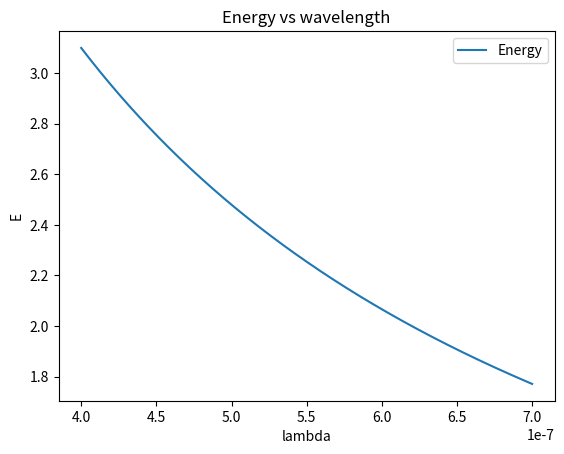

This figure's Python source:
from scipy import constants as const
import numpy as np
from matplotlib import pyplot as plt

initial_wavelength = 400 * const.nano
final_wavelength = 700 * const.nano

wavelengths = np.linspace(initial_wavelength, final_wavelength, 2000)
energyarray = []
for wavelength in wavelengths:
    energy = (const.h * const.c) / (wavelength * const.electron_volt)
    energyarray.append(energy)
energyarray = np.array(energyarray)
fig, ax = plt.subplots()  # Create a figure and an axes.
ax.plot(wavelengths, energyarray, label="Energy")  # Plot some data on the axes.
ax.set_xlabel("lambda")  # Add an x-label to the axes.
ax.set_ylabel("E")  # Add a y-label to the axes.
ax.set_title("Energy vs wavelength")  # Add a title to the axes.
ax.legend()  # Add a legend.
plt.show()
